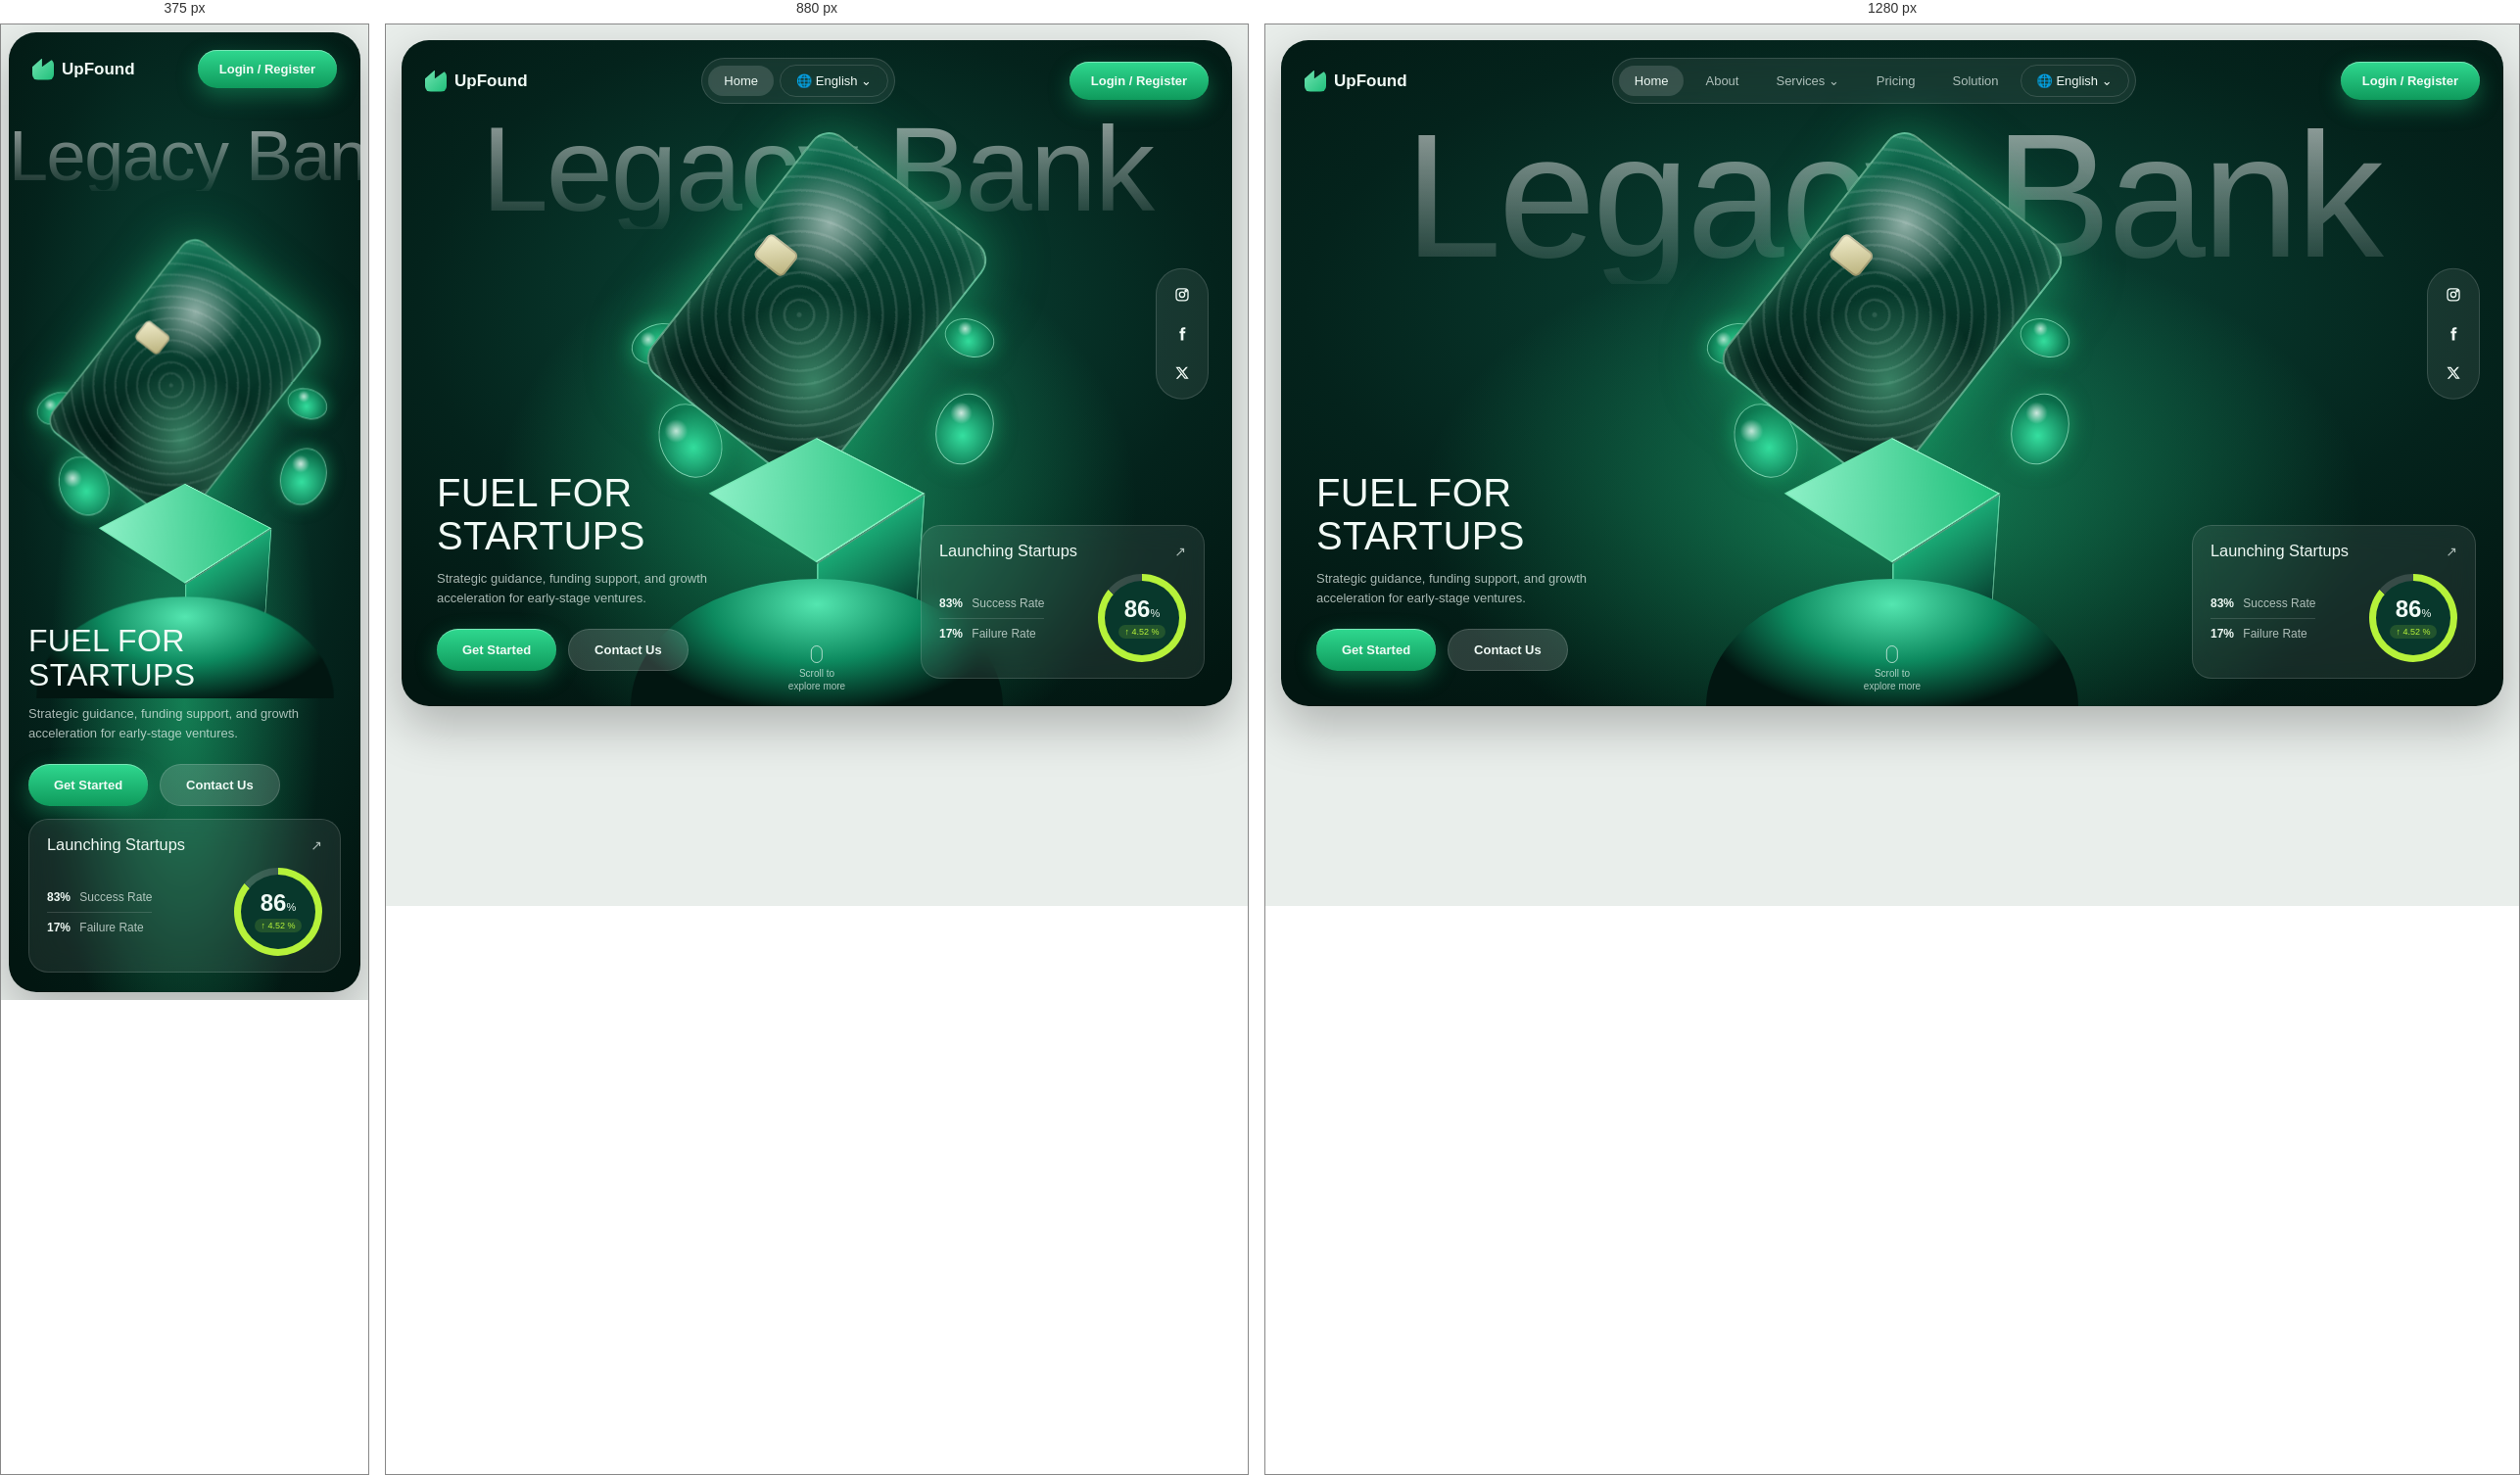
Rendered at 375 px, 880 px and 1280 px, left to right.

<!-- file: index.html -->
<!DOCTYPE html>
<html lang="en">

<head>
  <meta charset="UTF-8">
  <meta name="viewport" content="width=device-width, initial-scale=1">
  <title>UpFound – Fuel for Startups</title>
  <link rel="preconnect" href="https://fonts.googleapis.com">
  <link rel="preconnect" href="https://fonts.gstatic.com" crossorigin>
  <link href="https://fonts.googleapis.com/css2?family=Manrope:wght@300;400;500;600;700&display=swap" rel="stylesheet">
  <link rel="stylesheet" href="style.css">
</head>

<body>
  <main class="hero">

    <header class="topbar">
      <a class="logo" href="#">
        <span class="logo-mark"></span>UpFound
      </a>

      <nav class="nav" aria-label="Main">
        <a class="active" href="#">Home</a>
        <a href="#">About</a>
        <a href="#">Services &#8964;</a>
        <a href="#">Pricing</a>
        <a href="#">Solution</a>
        <a class="lang" href="#">&#127760; English &#8964;</a>
      </nav>

      <a class="btn btn-green login" href="#">Login / Register</a>
    </header>

    <h1 class="bg-title" aria-hidden="true">Legacy Bank</h1>

    <div class="scene" aria-hidden="true">
      <div class="gem g1"></div>
      <div class="gem g2"></div>
      <div class="gem g3"></div>
      <div class="gem g4"></div>
      <div class="card"><span class="chip"></span></div>
      <div class="cube">
        <i class="face top"></i>
        <i class="face front"></i>
        <i class="face right"></i>
      </div>
      <div class="base"></div>
    </div>

    <section class="intro">
      <h2>FUEL FOR<br>STARTUPS</h2>
      <p>Strategic guidance, funding support, and growth acceleration for early-stage ventures.</p>
      <div class="actions">
        <a class="btn btn-green" href="#">Get Started</a>
        <a class="btn btn-grey" href="#">Contact Us</a>
      </div>
    </section>

    <aside class="socials" aria-label="Social links">
      <a href="#" aria-label="Instagram">
        <svg viewBox="0 0 24 24" width="16" height="16" fill="none" stroke="currentColor" stroke-width="2">
          <rect x="3" y="3" width="18" height="18" rx="5" />
          <circle cx="12" cy="12" r="4" />
          <circle cx="17.5" cy="6.5" r="1" fill="currentColor" />
        </svg>
      </a>
      <a href="#" aria-label="Facebook">
        <svg viewBox="0 0 24 24" width="16" height="16" fill="currentColor">
          <path d="M14 8V6.5c0-.8.2-1.2 1.3-1.2H17V2h-2.6C11.4 2 10 3.7 10 6.2V8H8v3.3h2V22h4V11.3h2.7L17 8z" />
        </svg>
      </a>
      <a href="#" aria-label="X">
        <svg viewBox="0 0 24 24" width="16" height="16" fill="currentColor">
          <path
            d="M17.8 3h3L14.2 10.5 22 21h-6.1l-4.8-6.3L5.600 21h-3l7.100-8L2.200 3h6.200l4.300 5.700zm-1 16.200h1.700L7.300 4.700H5.500z" />
        </svg>
      </a>
    </aside>

    <section class="stats" aria-label="Launching startups">
      <div class="stats-head">
        <h3>Launching Startups</h3>
        <span class="arrow">&#8599;</span>
      </div>
      <div class="stats-body">
        <ul>
          <li><span>83%</span> Success Rate</li>
          <li><span>17%</span> Failure Rate</li>
        </ul>
        <div class="ring">
          <div class="ring-inner">
            <strong>86<small>%</small></strong>
            <em>&#8593; 4.52 %</em>
          </div>
        </div>
      </div>
    </section>

    <a class="scroll" href="#">
      <span class="mouse"></span>
      Scroll to<br>explore more
    </a>

  </main>
</body>

</html>

/* @media block from style.css */
@media (max-width: 1000px) {
  .nav a:not(.active):not(.lang) {
    display: none;
  }
}

/* @media block from style.css */
@media (max-width: 760px) {
  body {
    padding: 8px;
  }

  .hero {
    min-height: 980px;
  }

  .nav {
    display: none;
  }

  .bg-title {
    top: 90px;
  }

  .scene {
    bottom: 300px;
    transform: scale(0.8);
    transform-origin: bottom center;
  }

  .intro {
    left: 20px;
    right: 20px;
    bottom: 190px;
    max-width: none;
  }

  .intro h2 {
    font-size: 32px;
  }

  .stats {
    left: 20px;
    right: 20px;
    bottom: 20px;
    width: auto;
  }

  .socials {
    display: none;
  }

  .scroll {
    display: none;
  }
}